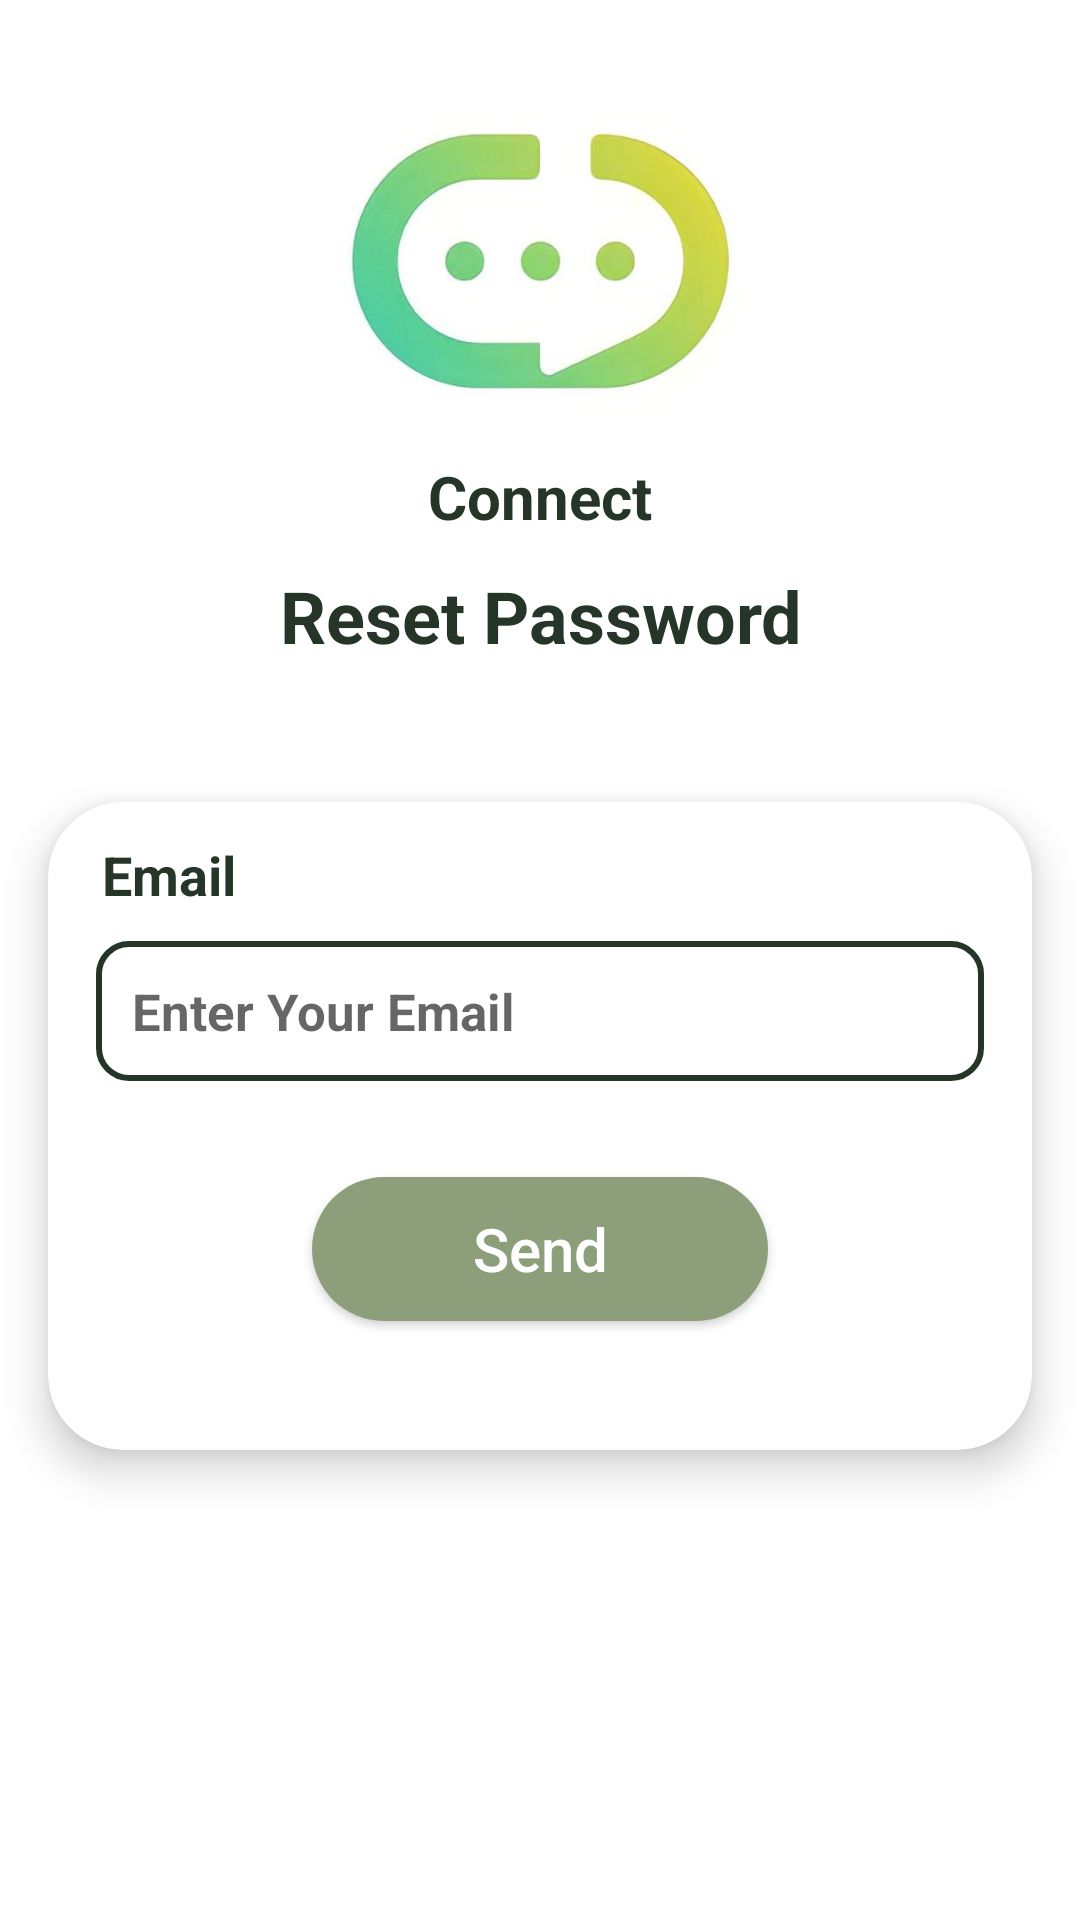

Produce the Android XML layout that renders to this screen, including the resource entries it uses.
<!-- AndroidManifest.xml: application theme Theme.Communication -->
<!-- res/layout/activity_rest_password.xml -->
<?xml version="1.0" encoding="utf-8"?>
<RelativeLayout xmlns:android="http://schemas.android.com/apk/res/android"
    xmlns:app="http://schemas.android.com/apk/res-auto"
    xmlns:tools="http://schemas.android.com/tools"
    android:layout_width="match_parent"
    android:layout_height="match_parent"
    android:background="@color/cardview_light_background"
    >

    <ImageView
        android:layout_width="match_parent"
        android:layout_height="110dp"
        android:scaleType="centerCrop"
        android:layout_marginTop="32dp"
        app:srcCompat="@drawable/connect_logo"
        android:id="@+id/login_logo"/>

    <TextView
        android:layout_width="wrap_content"
        android:layout_height="wrap_content"
        android:textColor="@color/mainColor"
        android:textSize="20sp"
        android:textStyle="bold"
        android:layout_margin="10dp"
        android:gravity="center"
        android:text="@string/app_name"
        android:layout_gravity="center"
        android:layout_below="@id/login_logo"
        android:layout_alignParentRight="true"
        android:layout_alignParentLeft="true"
        android:id="@+id/text_logo"
        >
    </TextView>
    <TextView
        android:id="@+id/resetpassword"
        android:layout_width="wrap_content"
        android:layout_height="wrap_content"
        android:layout_alignParentEnd="true"
        android:layout_alignParentStart="true"
        android:layout_below="@+id/text_logo"
        android:text="Reset Password"
        android:textAlignment="center"
        android:textColor="@color/mainColor"
        android:textSize="24sp"
        android:textStyle="bold"
        app:layout_constraintEnd_toEndOf="parent"
        app:layout_constraintHorizontal_bias="0.573"
        app:layout_constraintStart_toStartOf="parent" />
    <androidx.cardview.widget.CardView
        android:id="@+id/card_rest_password"
        android:layout_width="match_parent"
        android:layout_height="wrap_content"
        android:layout_marginHorizontal="16dp"
        android:layout_marginVertical="46dp"
        app:cardCornerRadius="25dp"
        app:cardElevation="8dp"
        app:cardPreventCornerOverlap="true"
        android:background="@drawable/card_outline"
        app:cardBackgroundColor="@color/cardview_light_background"
        android:layout_below="@id/resetpassword"
        >
       <RelativeLayout
            android:layout_width="match_parent"
            android:layout_height="match_parent"
            android:layout_marginStart="4dp"
            android:layout_marginTop="4dp"
            android:layout_marginEnd="4dp"
            android:layout_marginBottom="4dp">

            <TextView
                android:id="@+id/rest_password_email_txt"
                android:layout_width="wrap_content"
                android:layout_height="wrap_content"
                android:layout_marginStart="14dp"
                android:layout_marginTop="8dp"
                android:text="Email"
                android:textColor="@color/mainColor"
                android:textSize="18sp"
                android:textStyle="bold" />

           <EditText
               android:id="@+id/rest_password_email_data"
               android:layout_width="match_parent"
               android:layout_height="wrap_content"
               android:layout_below="@id/rest_password_email_txt"
               android:layout_marginBottom="8dp"
               android:layout_marginHorizontal="12dp"
               android:layout_marginTop="10dp"
               android:background="@drawable/card_outline"
               android:hint="Enter Your Email"
               android:inputType="textEmailAddress"
               android:padding="12dp"
               android:textColor="@color/mainColor"
               android:textSize="17sp"
               android:textStyle="bold"
               tools:ignore="TextFields" />

           <Button
               android:id="@+id/rest_password_btn"
               android:layout_width="match_parent"
               android:layout_height="wrap_content"
               android:layout_below="@id/rest_password_email_data"
               android:layout_marginBottom="12dp"
               android:layout_marginEnd="84dp"
               android:layout_marginStart="84dp"
               android:layout_marginTop="24dp"
               android:background="@drawable/log_in_btn"
               android:clickable="true"
               android:focusable="true"
               android:text="Send"
               android:textAllCaps="false"
               android:textColor="@color/white"
               android:textSize="20sp" />

           <TextView
               android:id="@+id/back_login_btn"
               android:layout_width="wrap_content"
               android:layout_height="wrap_content"
               android:layout_alignParentEnd="true"
               android:layout_alignParentStart="true"
               android:layout_below="@+id/rest_password_btn"
               android:text="Back Login"
               android:textAlignment="center"
               android:textColor="@color/text_color"
               android:textSize="20sp"
               android:textStyle="bold"
               app:layout_constraintEnd_toEndOf="parent"
               app:layout_constraintHorizontal_bias="0.573"
               app:layout_constraintStart_toStartOf="parent" />
        </RelativeLayout>
    </androidx.cardview.widget.CardView>



</RelativeLayout>
<!-- resources referenced by this layout -->
<resources>
  <color name="mainColor">#253528</color>
  <!-- drawable card_outline (drawable) -->
  <?xml version="1.0" encoding="utf-8"?>
  <shape xmlns:android="http://schemas.android.com/apk/res/android"
      android:shape="rectangle">
      <solid android:color="@color/cardview_light_background"/>
      <corners android:radius="25dp"/>
      <stroke android:color="@color/mainColor"
          android:width="2dp"/>
  
  </shape>
  <!-- drawable connect_logo: jpg bitmap (drawable-mdpi, 19305 bytes) -->
  <!-- drawable log_in_btn (drawable) -->
  <?xml version="1.0" encoding="utf-8"?>
  <shape xmlns:android="http://schemas.android.com/apk/res/android">
  
      <corners android:radius="10dp"></corners>
      <solid  android:color="#8C9F7A"></solid>
      <stroke android:color="#8C9F7A"></stroke>
  
  </shape>
  <string name="app_name">Connect</string>
  <style name="Theme.Communication" parent="Theme.AppCompat.Light">
          
          <item name="colorPrimary">@color/colorPrimary</item>
          <item name="colorPrimaryDark">@color/colorPrimary</item>
          <item name="colorAccent">@color/white</item>
           <item name="android:textColor">@color/white</item>
          <item name="android:statusBarColor">@android:color/transparent</item>
          <item name="android:titleTextStyle">@color/white</item>
  
      </style>
  <color name="colorPrimary">@color/mainColor</color>
  <!-- not gathered from this repository: default colours our renderer supplied (Android Studio template values) -->
  <color name="white">#FFFFFFFF</color>
</resources>
